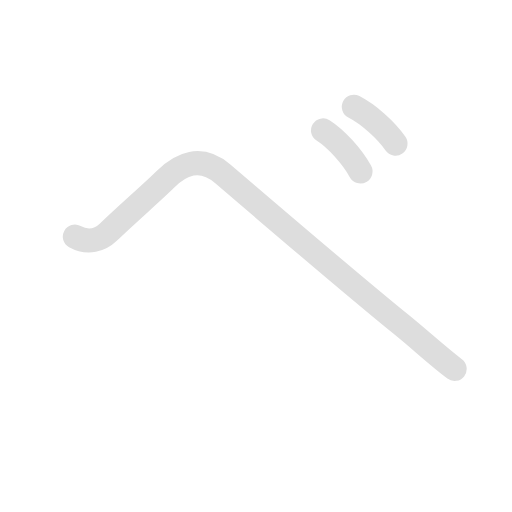
t = 0.00 s
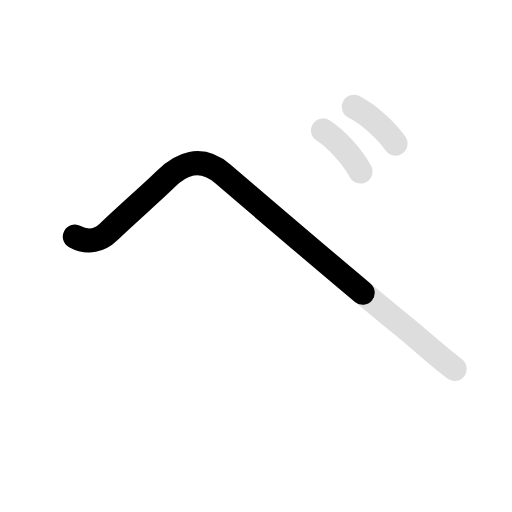
t = 0.90 s
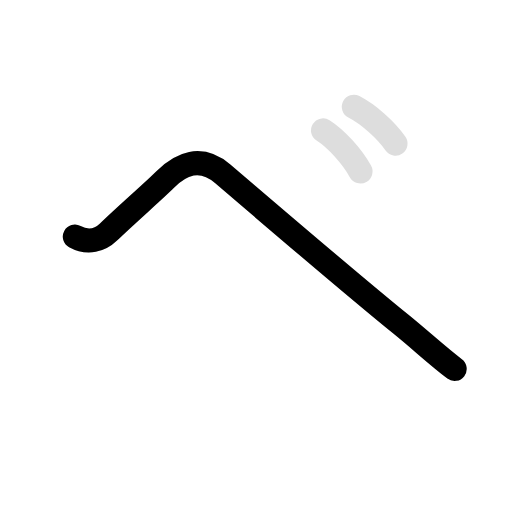
t = 1.80 s
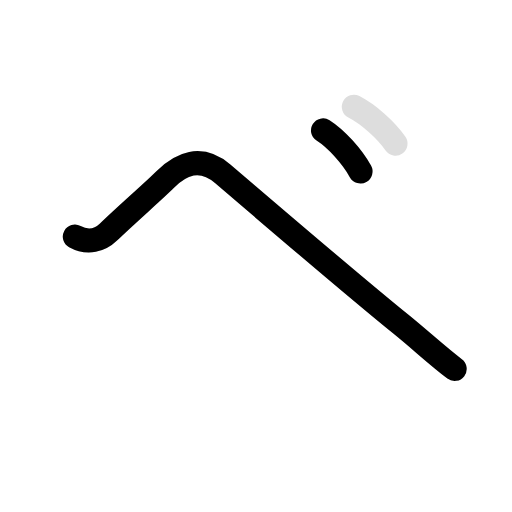
t = 2.70 s
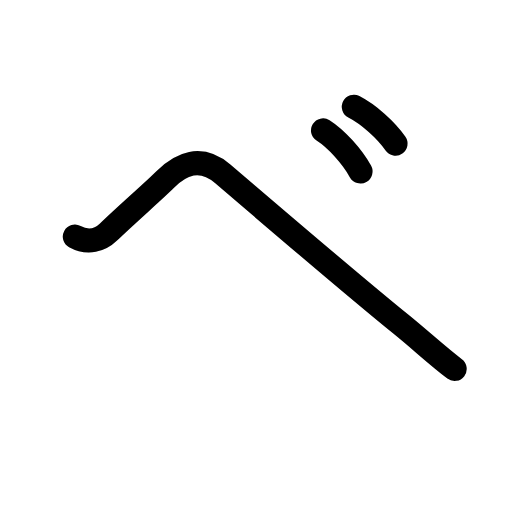
t = 3.60 s
t = 4.50 s: frame unchanged from t = 3.60 s, image omitted

The animated SVG that drew these frames (rendered in a browser with its animation timeline set to each time). Animation: 6 SMIL elements (animate=4,set=2); one cycle of 4.50 s, repeats indefinitely.

<svg id="kvg-030d9" class="kanjivg" viewBox="0 0 106 106" width="106" height="106" xmlns="http://www.w3.org/2000/svg" xmlns:xlink="http://www.w3.org/1999/xlink" xml:space="preserve" version="1.1" baseProfile="full"><defs><style type="text/css">path.black{fill:none;stroke:black;stroke-width:5;stroke-linecap:round;stroke-linejoin:round;}path.grey{fill:none;stroke:#ddd;stroke-width:5;stroke-linecap:round;stroke-linejoin:round;}path.stroke{fill:none;stroke:black;stroke-width:5;stroke-linecap:round;stroke-linejoin:round;}text{font-size:16px;font-family:Segoe UI Symbol,Cambria Math,DejaVu Sans,Symbola,Quivira,STIX,Code2000;-webkit-touch-callout:none;cursor:pointer;-webkit-user-select:none;-khtml-user-select:none;-moz-user-select:none;-ms-user-select:none;user-select: none;}text:hover{color:#777;}#reset{font-weight:bold;}</style><marker id="markerStart" markerWidth="8" markerHeight="8" style="overflow:visible;"><circle cx="0" cy="0" r="1.5" style="stroke:none;fill:red;fill-opacity:0.5;"/></marker><marker id="markerEnd" style="overflow:visible;"><circle cx="0" cy="0" r="0.8" style="stroke:none;fill:blue;fill-opacity:0.5;"><animate attributeName="opacity" from="1" to="0" dur="3s" repeatCount="indefinite" /></circle></marker></defs><path d="M15.5,49c2.75,1.5,5.33,0.62,6.88-0.88c4-3.88,9.38-8.5,11.88-11c3.12-3.12,7.23-5.08,11.87-1.12c11.13,9.5,26.25,22.5,36.87,31.12c4.23,3.43,7.62,6.62,11.12,9.25" class="grey" /><path d="M66.88,27c2.75,1.75,6,5.38,7.75,8.5" class="grey" /><path d="M73.26,22.12c3.06,1.57,6.68,4.82,8.62,7.62" class="grey" /><path d="M15.5,49c2.75,1.5,5.33,0.62,6.88-0.88c4-3.88,9.38-8.5,11.88-11c3.12-3.12,7.23-5.08,11.87-1.12c11.13,9.5,26.25,22.5,36.87,31.12c4.23,3.43,7.62,6.62,11.12,9.25" class="stroke" stroke-dasharray="150"><animate attributeName="stroke-dashoffset" from="150" to="0" dur="1.8s" begin="0.0s" fill="freeze" /></path><path d="M66.88,27c2.75,1.75,6,5.38,7.75,8.5" class="stroke" stroke-dasharray="150"><set attributeName="opacity" to="0" dur="1.8s" /><animate attributeName="stroke-dashoffset" from="150" to="0" dur="1.8s" begin="1.8s" fill="freeze" /></path><path d="M73.26,22.12c3.06,1.57,6.68,4.82,8.62,7.62" class="stroke" stroke-dasharray="150"><set attributeName="opacity" to="0" dur="2.7s" /><animate attributeName="stroke-dashoffset" from="150" to="0" dur="1.8s" begin="2.7s" fill="freeze" /></path></svg>
